Run: headless pygame with SDL's dummy video driver; simulated clock (each Clock.tick advances the game by its frame time, no real sleeping); random seed 0; keys injected as events and as key.get_pressed() state; no mouse input.
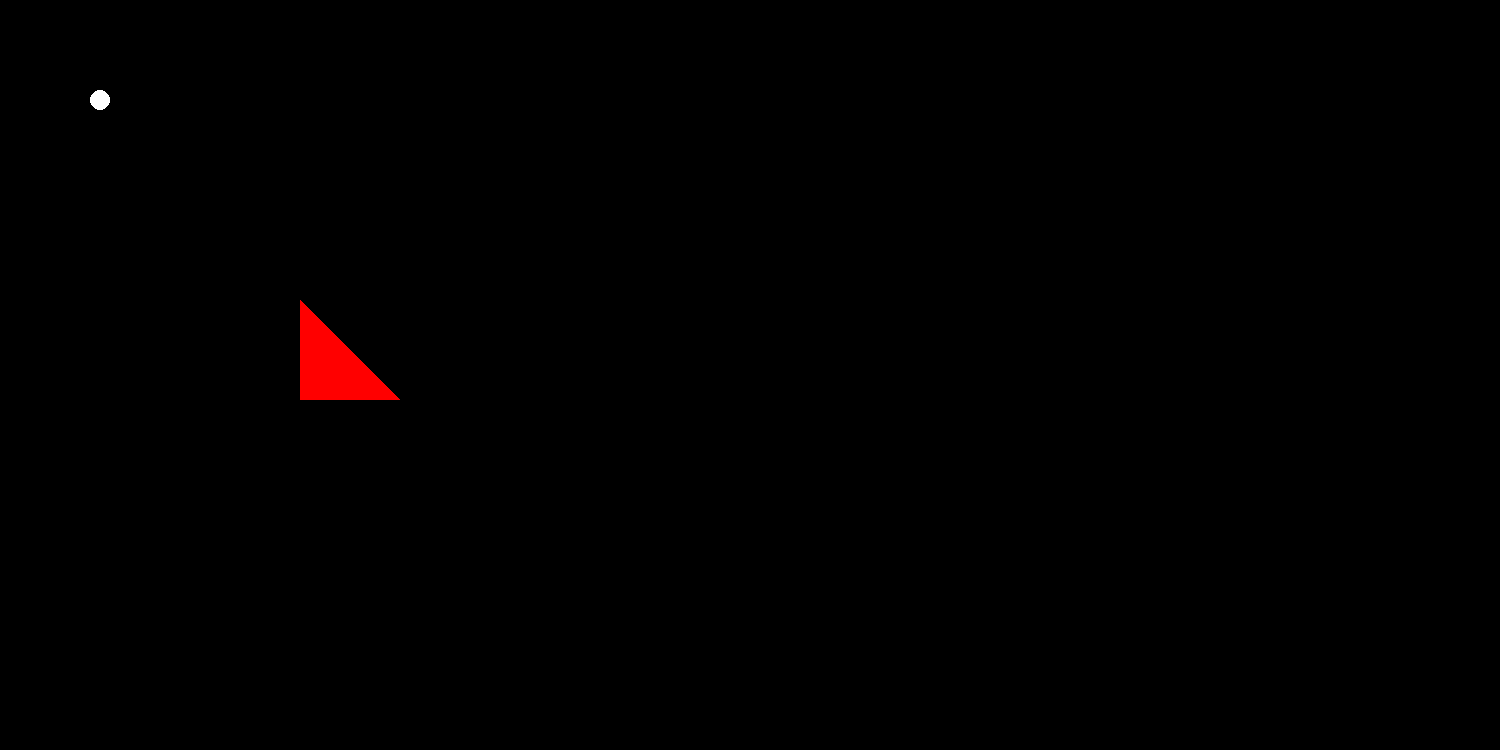
Frame 1 of 4 · flips 1–60 · no input
Frame 2 of 4 · flips 61–180 · tapped SPACE, RETURN · held RIGHT (→), D · screen unchanged from frame 1, image omitted
Frame 3 of 4 · flips 181–300 · held DOWN (↓), S · screen unchanged from frame 2, image omitted
Frame 4 of 4 · flips 301–420 · held LEFT (←), A, UP (↑), W · screen unchanged from frame 3, image omitted

The pygame program that drew these frames:

import pygame
from sys import exit

pygame.init()
screen = pygame.display.set_mode((1500,750))
pygame.display.set_caption('PuzzlEd')
clock = pygame.time.Clock()

WHITE = (255, 255, 255)

class Ed:
    COLOR = WHITE
    VEL = 4

    # we always start drawing a circle
    def __init__(self, shape, x, y, size):
        self.x =  x
        self.y = y
        self.size = size
        # the size is the Area in units of px**2

    def reshape(self):
        pass

    def draw(self, win):
        pygame.draw.circle(
            screen, self.COLOR, (self.x, self.y), self.size)

    def move(self, up=True):
        if up:
            self.y -= self.VEL
        else:
            self.y += self.VEL

    def reset(self):
        self.x = self.original_x
        self.y = self.original_y

test_surface = pygame.Surface((200, 200))
# test_surface.fill('Red')
pygame.draw.polygon(test_surface, 'Red', [(100, 100), (100, 200), (200, 200)])

while True:
    for event in pygame.event.get():
        if event.type == pygame.QUIT:
            pygame.quit()
            exit()

    # draw all our elements

    Edu = Ed('circle', 100, 100, 10)
    Edu.draw(screen)

    # update everything

    screen.blit(test_surface,(200, 200))

    pygame.display.update()
    clock.tick(60)
